Run: headless pygame with SDL's dummy video driver; simulated clock (each Clock.tick advances the game by its frame time, no real sleeping); random seed 0; keys injected as events and as key.get_pressed() state; mouse plan: one left click at the window centre at the start of phase 2, then a move to the lower-right quarter at the start of phase 3.
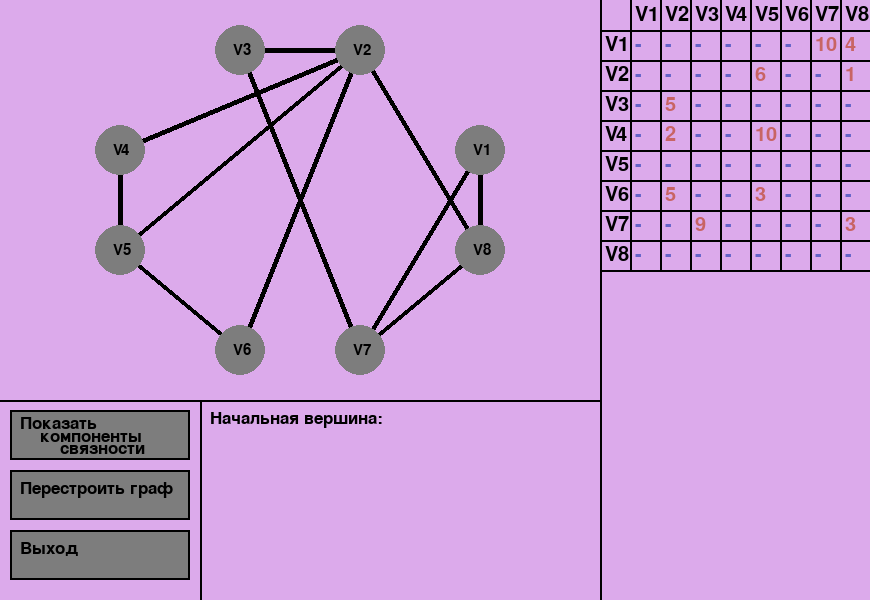
Frame 1 of 4 · flips 1–60 · no input
Frame 2 of 4 · flips 61–180 · clicked the window centre · tapped SPACE, RETURN · held RIGHT (→), D · screen unchanged from frame 1, image omitted
Frame 3 of 4 · flips 181–300 · moved the mouse to the lower-right quarter · held DOWN (↓), S · screen unchanged from frame 2, image omitted
Frame 4 of 4 · flips 301–420 · held LEFT (←), A, UP (↑), W · screen unchanged from frame 3, image omitted

The pygame program that drew these frames:

import pygame
import random
pygame.init()

okno = pygame.display.set_mode((870,600))
class Vershini():
	def __init__(self,x,y,color,v):
		self.x = x
		self.y = y
		self.v = v
		self.color = color
	def draw(self,okno):
		pygame.draw.circle(okno,self.color,(self.x,self.y),25)
		okno.blit(pygame.font.Font(None, 22).render('V'+str(self.v), True, (0, 0, 0)),(self.x-7,self.y-7))
class Lines():
	def __init__(self,x,y,color,v,znach):
		self.x = x
		self.y = y
		self.color = color
		self.v = v
		self.znach = znach
	def draw(self,okno):
		if self.v[0] != self.v[1]:
			pygame.draw.line(okno,self.color,(self.x[0],self.y[0]),(self.x[1],self.y[1]),5)
		else:
			pygame.draw.circle(okno,self.color,(self.x[0],self.y[0]+25),25,2)
def lines(circles):
	line = []
	prov = True
	prov1 = False
	delete_line = []
	ind = 0
	for i in range(len(circles)):
		for j in range(len(circles)):
			if random.randint(0,3)==1 and i!=j:
				line.append(Lines((circles[i].x,circles[j].x),(circles[i].y,circles[j].y),(0,0,0),
					[circles[i].v,circles[j].v],random.randint(1,10)))
	
	for cir in circles:
		c = 0
		for lin in line:
			if not((cir.x == lin.x[0] and cir.y == lin.y[0]) or (cir.x == lin.x[1] and cir.y == lin.y[1])):
				c +=1
		if c == len(line):
			line = []
			break
	if len(line)<7:
		line = []
	return line
def kolvo_ver():
	pass

def window():
	pygame.draw.rect(okno,(220,170,235),(0,0,1200,600))
	pygame.draw.line(okno,(0,0,0),(0,400),(600,400),2)
	pygame.draw.line(okno,(0,0,0),(200,400),(200,600),2)
	pygame.draw.line(okno,(0,0,0),(600,0),(600,600),2)
	pygame.draw.line(okno,(0,0,0),(600,270),(870,270),2)
	
	pygame.draw.rect(okno,(125,125,125),(10,410,180,50))
	pygame.draw.rect(okno,(0,0,0),(10,410,180,50),2)
	okno.blit(pygame.font.Font(None,25).render('Показать',True,(0,0,0)),(20,415))
	okno.blit(pygame.font.Font(None,25).render('компоненты',True,(0,0,0)),(40,428))
	okno.blit(pygame.font.Font(None,25).render('связности',True,(0,0,0)),(60,440))
	
	pygame.draw.rect(okno,(125,125,125),(10,470,180,50))
	pygame.draw.rect(okno,(0,0,0),(10,470,180,50),2)
	okno.blit(pygame.font.Font(None,25).render('Перестроить граф',True,(0,0,0)),(20,480))
	
	pygame.draw.rect(okno,(125,125,125),(10,530,180,50))
	pygame.draw.rect(okno,(0,0,0),(10,530,180,50),2)
	okno.blit(pygame.font.Font(None,25).render('Выход',True,(0,0,0)),(20,540))
	
	
	for i in range(8):
		pygame.draw.line(okno,(0,0,0),((i*30)+630,0),((i*30)+630,270),2)
		
	for i in range(8):
		pygame.draw.line(okno,(0,0,0),(600,(i*30)+30),(870,(i*30)+30),2)
		
	for i in range(8):
		okno.blit(pygame.font.Font(None, 30).render('V'+str(i+1), True, (0,0,0)),((i*30)+635,5))
		okno.blit(pygame.font.Font(None, 30).render('V'+str(i+1), True, (0,0,0)),(605,(i*30)+35))
	
	for i in range(8):
		for j in range(8):
			sush = False
			for lin in line:
				if lin.v[0]==i+1 and lin.v[1]==j+1:
					sush = True
					zn = lin.znach
					break
			if sush:
				okno.blit(pygame.font.Font(None, 30).render(str(zn), True, (200,100,100)),((i*30)+635,(j*30)+35))
			else:
				okno.blit(pygame.font.Font(None, 30).render('-', True, (100,100,200)),((i*30)+635,(j*30)+35))
	
	
	for lin in line:
		lin.draw(okno)
	for ver in versh:
		ver.draw(okno)
	
	
	
	if F_v_p:
		okno.blit(pygame.font.Font(None,25).render('Начальная вершина:'+str(F_v),True,(0,0,0)),(210,410))
		okno.blit(pygame.font.Font(None,25).render('Выбирете множество R(v): ',True,(0,0,0)),(210,430))
		for i in range(len(R_v)):
			okno.blit(pygame.font.Font(None,25).render('V'+str(R_v[i]),True,(0,0,0)),(435+25*i,430))
	else:
		okno.blit(pygame.font.Font(None,25).render('Начальная вершина:',True,(0,0,0)),(210,410))	
	if R_v_p:
		okno.blit(pygame.font.Font(None,25).render('Выбирете множество Q(v): ',True,(0,0,0)),(210,450))
		for i in range(len(Q_v)):
			okno.blit(pygame.font.Font(None,25).render('V'+str(Q_v[i]),True,(0,0,0)),(435+25*i,450))
	if Q_v_p:
		okno.blit(pygame.font.Font(None,25).render('Выбирете множество C(v): ',True,(0,0,0)),(210,470))
		for i in range(len(C_v)):
			okno.blit(pygame.font.Font(None,25).render('V'+str(C_v[i]),True,(0,0,0)),(435+25*i,470))
	if len(K_S)!=0:
		okno.blit(pygame.font.Font(None,25).render('Компоненты связности: ',True,(0,0,0)),(605,275))
		for i in range(len(K_S)):
			okno.blit(pygame.font.Font(None,25).render(str(i+1)+')',True,(0,0,0)),(615,300+i*20))
			for j in range(len(K_S[i])):
				okno.blit(pygame.font.Font(None,25).render('V'+str(K_S[i][j]),True,(0,0,0)),(630+j*25,300+i*20))
	pygame.display.update()

run = True
m_pres = False

versh = []
line = lines(versh)
versh.append(Vershini(480,150,(125,125,125),1))
versh.append(Vershini(360,50,(125,125,125),2))
versh.append(Vershini(240,50,(125,125,125),3))
versh.append(Vershini(120,150,(125,125,125),4))
versh.append(Vershini(120,250,(125,125,125),5))
versh.append(Vershini(240,350,(125,125,125),6))
versh.append(Vershini(360,350,(125,125,125),7))
versh.append(Vershini(480,250,(125,125,125),8))



F_v = 0
F_v_p = False
R_v = []
R_v_1 = []
R_v_p = False
Q_v = []
Q_v_1 = []
Q_v_p = False
C_v = []
C_v_1 = []
C_v_p = False
K_S = []


while run:
	for event in pygame.event.get():
		if event.type == pygame.QUIT:
			run = False
			
	keyM = pygame.mouse.get_pressed()
	posM = pygame.mouse.get_pos()
	if keyM[0]:
		if not(m_pres):
			if posM[0]>10 and posM[0]<190 and posM[1]>410 and posM[1]<460:
				pass
			if posM[0]>10 and posM[0]<190 and posM[1]>470 and posM[1]<520:
				line = []
				F_v = 0
				F_v_p = False
				R_v = []
				R_v_1 = []
				R_v_p = False
				Q_v = []
				Q_v_1 = []
				Q_v_p = False
				C_v = []
				C_v_1 = []
				C_v_p = False
				K_S = []
			if posM[0]>10 and posM[0]<190 and posM[1]>530 and posM[1]<580:
				break
				
				
			if not(F_v_p):
				for ver in versh:
					if ((posM[0]-ver.x)**2 + (posM[1]-ver.y)**2)<625:
						prov = False
						if len(K_S)!=0:
							for K_s in K_S:
								for k_s in K_s:
									if k_s==ver.v:
										prov = True
										break
						if not(prov):
							F_v = ver.v
							F_v_p = True
							R_v.append(ver.v)
							R_v_1.append(ver.v)
							Q_v.append(ver.v)
							Q_v_1.append(ver.v)
							C_v.append(ver.v)
							C_v_1.append(ver.v)
							break
			elif not(R_v_p):
				for lin in line:
					prov = False
					if F_v == lin.v[1]:
						for r_v in R_v_1:
							if lin.v[0] == r_v:
								prov = True
								break
						if not(prov):
							R_v_1.append(lin.v[0])
				for ver in versh:
					if ((posM[0]-ver.x)**2 + (posM[1]-ver.y)**2)<625:
						prov1 = False
						prov2 = False
						for r_v_1 in R_v_1:
							if r_v_1 == ver.v:
								prov1 = True
								break
						for r_v in R_v:
							if r_v == ver.v:
								prov2 = True
								break
						if prov1 and not(prov2):
							R_v.append(ver.v)
				if len(R_v)==len(R_v_1):
					R_v_p = True
			elif not(Q_v_p):
				for lin in line:
					prov = False
					if F_v == lin.v[0]:
						for q_v in Q_v_1:
							if lin.v[1] == q_v:
								prov = True
								break
						if not(prov):
							Q_v_1.append(lin.v[1])
				for ver in versh:
					if ((posM[0]-ver.x)**2 + (posM[1]-ver.y)**2)<625:
						prov1 = False
						prov2 = False
						for q_v_1 in Q_v_1:
							if q_v_1 == ver.v:
								prov1 = True
								break
						for q_v in Q_v:
							if q_v == ver.v:
								prov2 = True
								break
						if prov1 and not(prov2):
							Q_v.append(ver.v)
				if len(Q_v)==len(Q_v_1):
					Q_v_p = True
			elif not(C_v_p):
				for i in range(len(R_v)):
					for j in range(len(Q_v)):
						if R_v[i]==Q_v[j]:
							prov = False
							for c_v_1 in C_v_1:
								if R_v[i]==c_v_1:
									prov = True
									break
							if not(prov):
								C_v_1.append(R_v[i])
				for ver in versh:
					if ((posM[0]-ver.x)**2 + (posM[1]-ver.y)**2)<625:
						prov1 = False
						prov2 = False
						for c_v_1 in C_v_1:
							if c_v_1 == ver.v:
								prov1 = True
								break
						for c_v in C_v:
							if c_v == ver.v:
								prov2 = True
								break
						if prov1 and not(prov2):
							C_v.append(ver.v)
				if len(C_v)==len(C_v_1):
					C_v_p = True
					K_S.append(C_v)
					F_v = 0
					F_v_p = False
					R_v = []
					R_v_1 = []
					R_v_p = False
					Q_v = []
					Q_v_1 = []
					Q_v_p = False
					C_v = []
					C_v_1 = []
					C_v_p = False
				
		m_pres = True
	else:
		m_pres = False
	if len(line) == 0:
		line = lines(versh)
	
	
	
	
	
	
	
	
	
	
	
	
	
	
	
	
	
	
	
	
	
	
	
	
	
	
	
	
	window()
pygame.quit()
